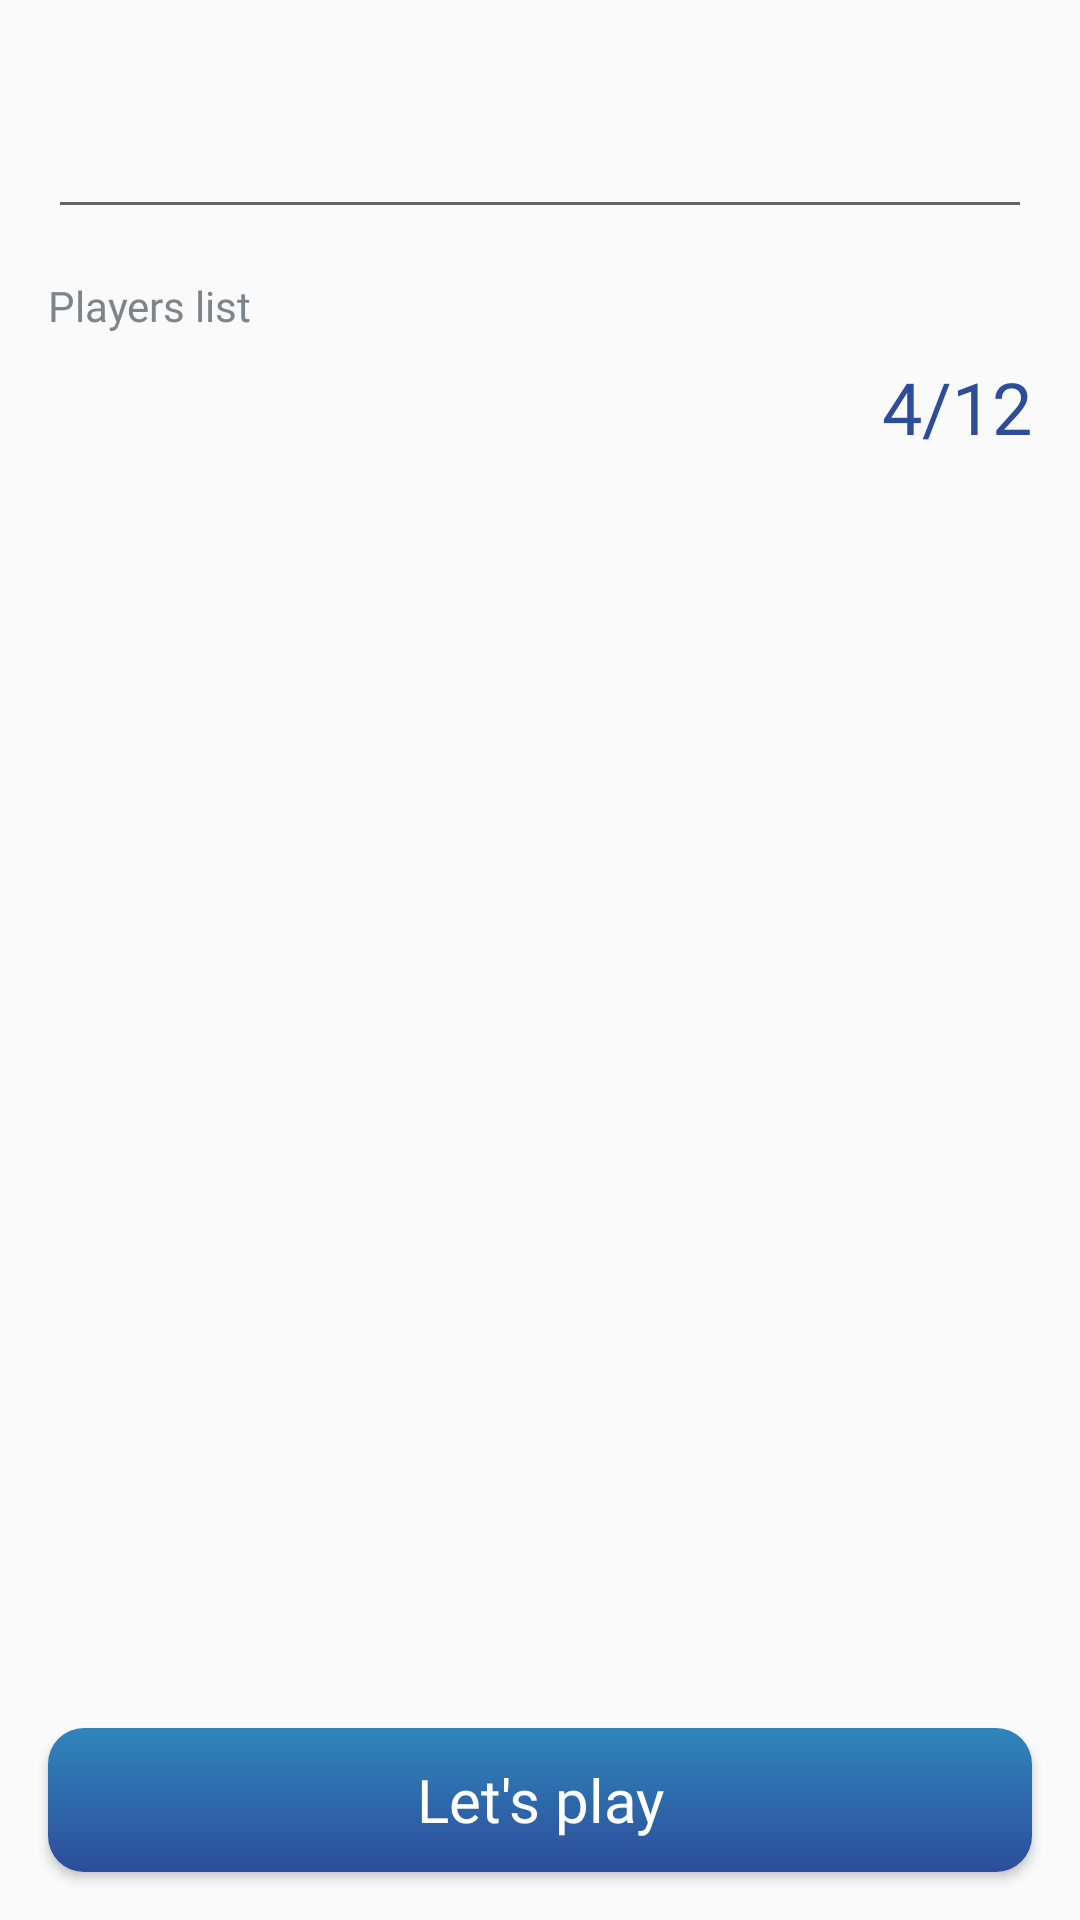

This screen was rendered from an Android layout file. Write that file and the resources it references.
<!-- AndroidManifest.xml: application theme AppTheme -->
<!-- res/layout/fragment_game_create_new.xml -->
<?xml version="1.0" encoding="utf-8"?>
<androidx.constraintlayout.widget.ConstraintLayout
        xmlns:android="http://schemas.android.com/apk/res/android"
        xmlns:app="http://schemas.android.com/apk/res-auto"
        xmlns:tools="http://schemas.android.com/tools"
        android:layout_width="match_parent"
        android:layout_height="match_parent">

    <com.google.android.material.textfield.TextInputLayout
            android:layout_width="0dp"
            android:layout_height="wrap_content" android:layout_marginTop="24dp"
            app:layout_constraintTop_toTopOf="parent" app:layout_constraintStart_toStartOf="parent"
            android:layout_marginStart="8dp"
            app:layout_constraintEnd_toEndOf="parent" android:layout_marginEnd="8dp" android:id="@+id/name_of_the_game_til_fgcn">

        <com.google.android.material.textfield.TextInputEditText
                android:layout_width="match_parent"
                android:layout_height="wrap_content"
                android:layout_margin="8dp"
                android:id="@+id/input_name_of_game_tv_dfen"/>
    </com.google.android.material.textfield.TextInputLayout>
    <TextView
            android:text="@string/label_players_list"
            style="@style/Grey.Size14"
            android:layout_width="match_parent"
            android:layout_height="wrap_content"
            android:id="@+id/label_player_list_tv_nfg"
            android:layout_marginTop="8dp"
            app:layout_constraintTop_toBottomOf="@+id/name_of_the_game_til_fgcn" android:layout_marginStart="16dp"
            app:layout_constraintStart_toStartOf="parent" app:layout_constraintEnd_toEndOf="parent"
            android:layout_marginEnd="16dp"/>
    <TextView
            android:text="4/12"
            style="@style/BlueDark.Size24"
            android:layout_width="match_parent"
            android:layout_height="wrap_content" android:id="@+id/number_of_player_tv_ngf"
            android:textAlignment="textEnd"
            app:layout_constraintEnd_toEndOf="parent"
            app:layout_constraintStart_toStartOf="parent" android:layout_marginStart="16dp"
            android:layout_marginEnd="16dp"
            app:layout_constraintHorizontal_bias="0.0"
            android:layout_marginTop="8dp" app:layout_constraintTop_toBottomOf="@+id/label_player_list_tv_nfg"/>

    <Button
            style="@style/ButtonMainDarkBlue"
            android:id="@+id/play_game_btn_ngf"
            android:text="@string/btn_lest_play"
            android:layout_width="match_parent"
            android:layout_height="wrap_content"
            app:layout_constraintStart_toStartOf="parent"
            app:layout_constraintEnd_toEndOf="parent"
            android:layout_marginEnd="16dp"
            android:layout_marginStart="16dp"
            app:layout_constraintHorizontal_bias="0.0"
            android:layout_marginBottom="16dp"
            app:layout_constraintBottom_toBottomOf="parent"
            app:layout_constraintTop_toBottomOf="@+id/recyclerView_ngf"/>

    <androidx.recyclerview.widget.RecyclerView
            android:id="@+id/recyclerView_ngf"
            android:layout_width="0dp"
            android:layout_height="0dp"
            android:layout_marginStart="8dp"
            android:layout_marginTop="8dp"
            android:layout_marginEnd="8dp"
            android:layout_marginBottom="8dp"
            android:layout_weight="1"
            app:layout_constraintBottom_toTopOf="@+id/play_game_btn_ngf"
            app:layout_constraintEnd_toEndOf="parent"
            app:layout_constraintHorizontal_bias="0.0"
            app:layout_constraintStart_toStartOf="parent"
            app:layout_constraintTop_toBottomOf="@+id/number_of_player_tv_ngf"
            tools:itemCount="15" />

</androidx.constraintlayout.widget.ConstraintLayout>
<!-- resources referenced by this layout -->
<resources>
  <string name="btn_lest_play">Let\'s play</string>
  <string name="label_players_list">Players list</string>'
  <style name="BlueDark.Size24">
          <item name="android:textSize">24sp</item>
      </style>
  <style name="ButtonMainDarkBlue" parent="@android:style/Widget.DeviceDefault.Button">
          <item name="android:background">@drawable/shape_btn_main_blue_dark</item>
          <item name="android:textColor">@color/white_def</item>
          <item name="android:textSize">20sp</item>
          <item name="android:fontFamily">@font/boogaloo</item>
          <item name="android:textAllCaps">false</item>
          <item name="android:singleLine">true</item>
          <item name="android:paddingLeft">16dp</item>
          <item name="android:paddingRight">16dp</item>
          <item name="android:minWidth">240dp</item>
          <item name="android:layout_height">48dp</item>
      </style>
  <style name="Grey.Size14">
          <item name="android:textSize">14sp</item>
      </style>
  <style name="AppTheme" parent="Theme.AppCompat.Light.DarkActionBar">
          
          <item name="colorPrimary">@color/grey_label</item>
          <item name="colorPrimaryDark">@color/white_def</item>
          <item name="colorAccent">@color/blue_dark_def</item>
      </style>
  <!-- drawable shape_btn_main_blue_dark (drawable) -->
  <?xml version="1.0" encoding="utf-8"?>
  <shape xmlns:android="http://schemas.android.com/apk/res/android"
         android:shape="rectangle"  >
  
      <corners
              android:radius="12dp" />
  
      <gradient
              android:startColor="#2D4D9B"
              android:endColor="#2F85BB"
              android:angle="90"/>
  </shape>
  <color name="white_def">#FFFFFF</color>
  <color name="grey_label">#7B858B</color>
  <color name="blue_dark_def">#2D4D9B</color>
</resources>
